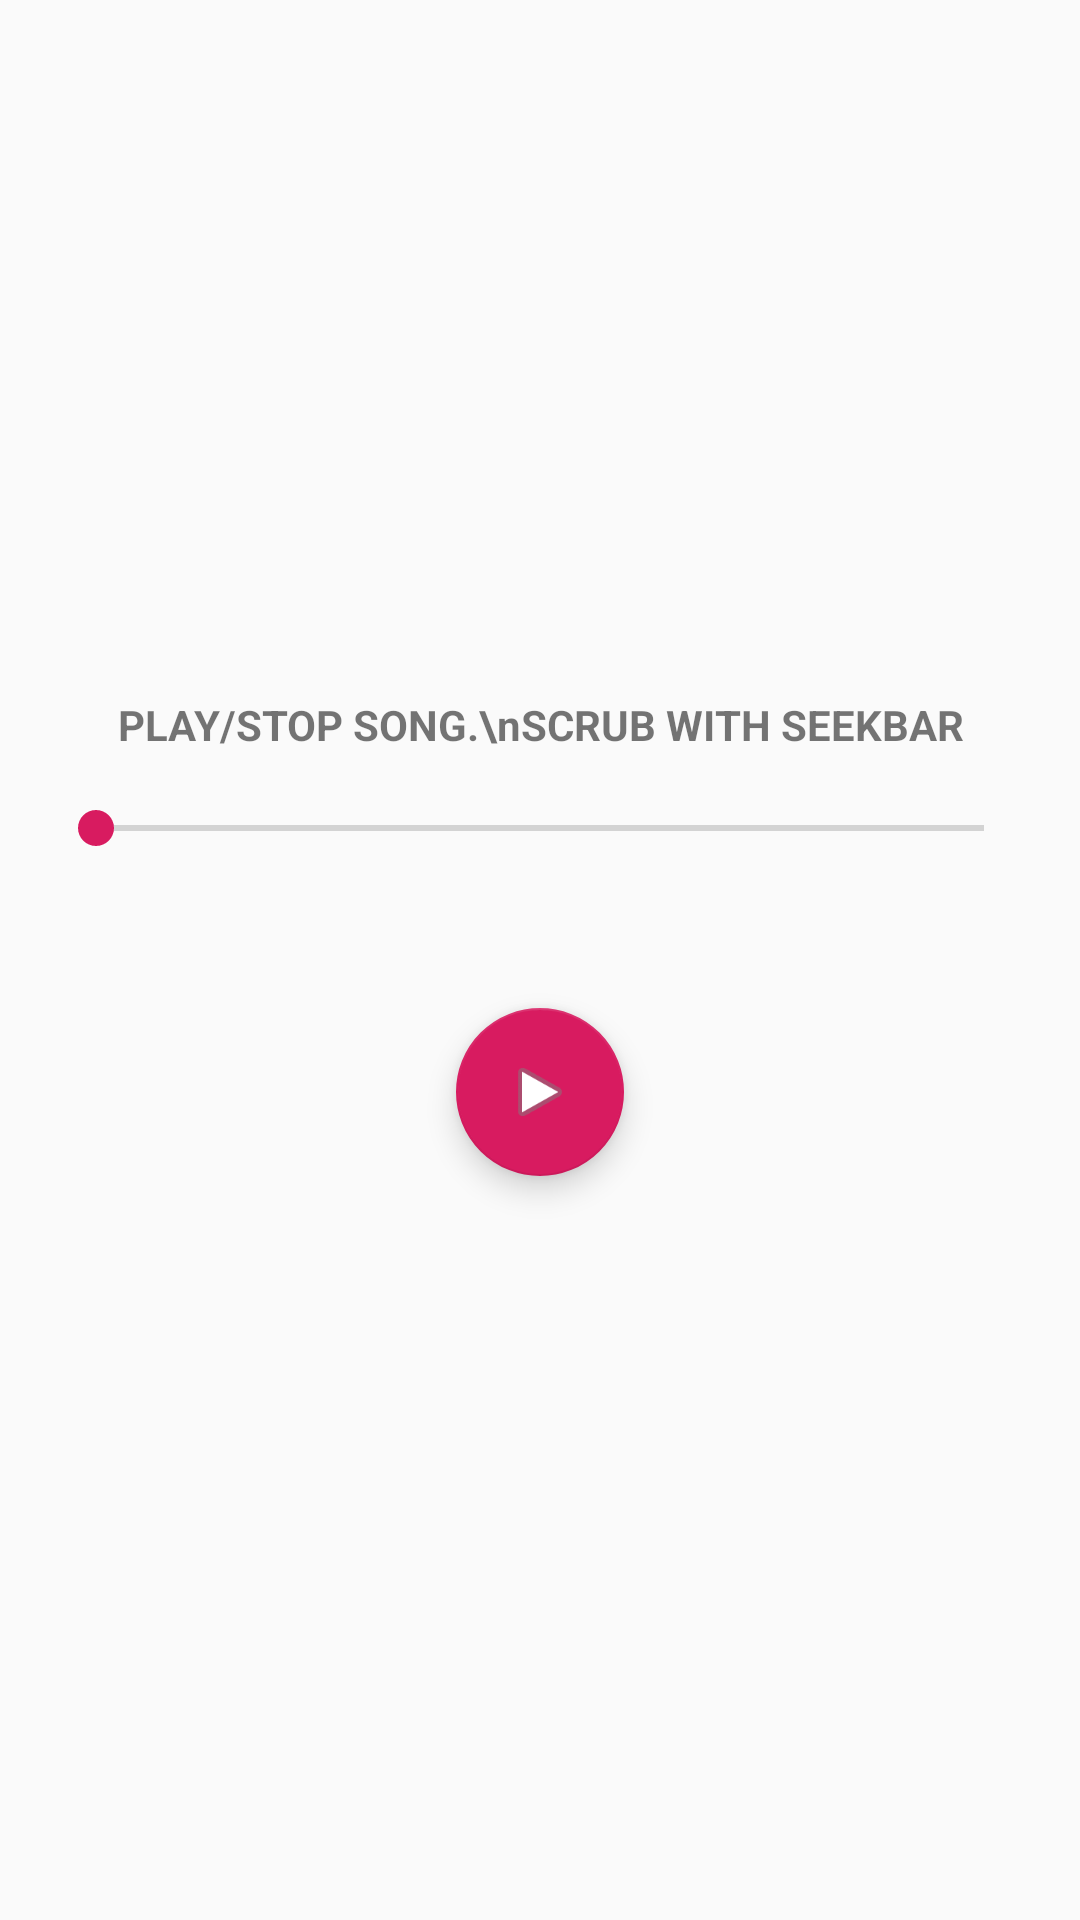

Android layout source for this screen:
<!-- AndroidManifest.xml: application theme AppTheme -->
<!-- res/layout/aa.xml -->
<?xml version="1.0" encoding="utf-8"?>
<LinearLayout xmlns:android="http://schemas.android.com/apk/res/android"
              xmlns:app="http://schemas.android.com/apk/res-auto"
              xmlns:tools="http://schemas.android.com/tools"
              android:layout_width="match_parent"
              android:layout_height="match_parent"
              android:layout_gravity="center"
              android:gravity="center"
              android:layout_margin="16dp"
              android:orientation="vertical">


    <TextView
            android:layout_width="wrap_content"
            android:layout_height="wrap_content"
            android:gravity="center"
            android:text="PLAY/STOP SONG.\nSCRUB WITH SEEKBAR"
            android:textStyle="bold" />


    <SeekBar
            android:id="@+id/seekbar"
            android:layout_margin="16dp"
            android:layout_width="match_parent"
            android:layout_height="wrap_content"
            android:layout_gravity="center" />


    <TextView
            android:id="@+id/textView"
            android:layout_width="wrap_content"
            android:layout_height="wrap_content" />


    <android.support.design.widget.FloatingActionButton
            android:id="@+id/button"
            android:layout_width="wrap_content"
            android:layout_height="wrap_content"
            android:layout_margin="16dp"
            android:src="@android:drawable/ic_media_play"
            android:text="PLAY SOUND" />

</LinearLayout>
<!-- resources referenced by this layout -->
<resources>
  <style name="AppTheme" parent="Theme.AppCompat.Light.DarkActionBar">
          
          <item name="colorPrimary">@color/colorPrimary</item>
          <item name="colorPrimaryDark">@color/colorPrimaryDark</item>
          <item name="colorAccent">@color/colorAccent</item>
      </style>
  <color name="colorPrimary">#008577</color>
  <color name="colorPrimaryDark">#00574B</color>
  <color name="colorAccent">#D81B60</color>
</resources>
